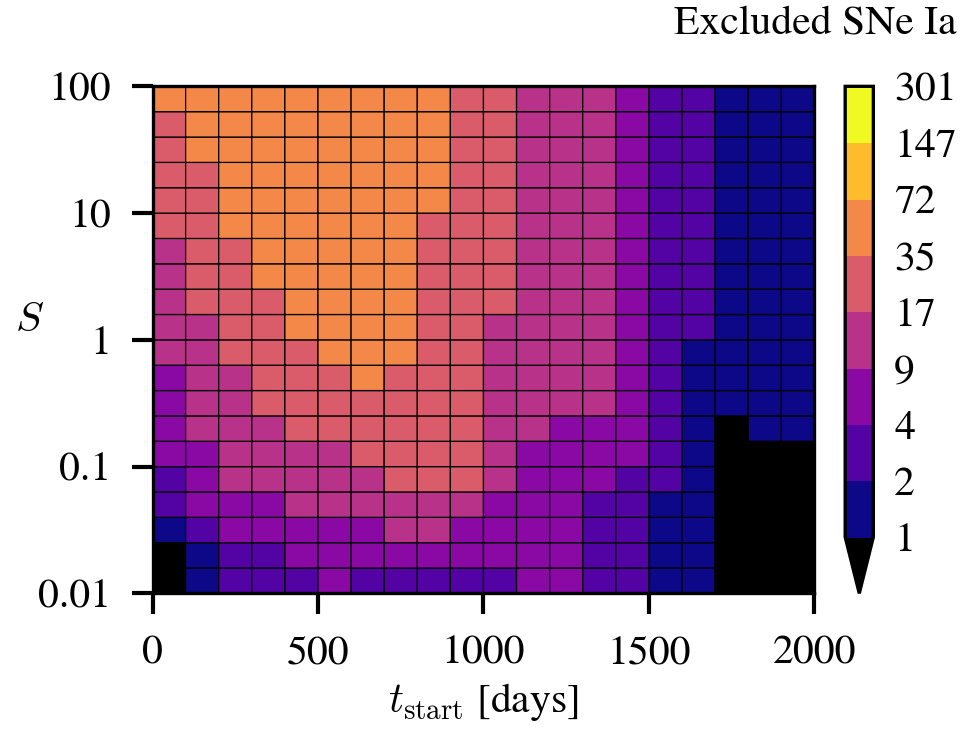

The table this chart was drawn from, first rows:
, 0, 100, 200, 300, 400, 500, 600, 700, 800, 900, 1000, 1100, 1200, 1300, 1400, 1500, 1600, 1700, 1800, 1900
0.01, 0.85, 1.167, 2.229, 3.167, 3.917, 4.493, 3.248, 2.881, 2.775, 2.659, 2.716, 4.827, 4.675, 3.444, 2.5, 1.65, 1.0, 0.4615, 0.0, 0.0
0.01585, 0.9706, 1.577, 2.928, 3.438, 5.273, 6.118, 5.592, 6.038, 5.444, 4.553, 4.471, 5.098, 5.177, 3.645, 2.75, 1.667, 1.0, 0.5882, 0.0, 0.0
0.02512, 1.44, 2.54, 5.131, 6.239, 6.826, 7.922, 7.726, 10.81, 9.343, 7.962, 6.588, 5.562, 5.409, 3.5, 2.789, 1.864, 1.0, 0.2778, 0.0, 0.0
0.03981, 2.333, 4.886, 7.57, 8.843, 9.525, 10.01, 11.31, 13.66, 12.89, 10.81, 7.393, 5.923, 5.227, 3.583, 2.6, 1.632, 1.0, 0.4, 0.0, 0.0
0.0631, 3.242, 7.1, 9.047, 10.27, 12.35, 13.2, 16.95, 18.6, 18.66, 17.03, 10.48, 6.617, 6.135, 4.664, 3.321, 2.378, 1.08, 0.2143, 0.0, 0.0
0.1, 4.333, 8.224, 10.84, 12.82, 15.1, 15.81, 19.75, 22.3, 21.93, 20.39, 12.7, 7.614, 7.28, 5.594, 4.622, 2.769, 1.278, 0.1739, 0.0, 0.1111
0.1585, 5.793, 9.757, 12.37, 16.72, 18.31, 21.62, 24.37, 25.17, 24.81, 22.81, 13.89, 9.112, 8.75, 7.638, 4.537, 2.6, 1.158, 0.6012, 1.0, 1.0
0.2512, 7.348, 10.95, 14.53, 19, 22.83, 26.6, 28.59, 29.3, 27.53, 24.07, 14.87, 10.1, 11.03, 9.421, 5.953, 2.76, 1.37, 1.242, 1.0, 1.0
0.3981, 8.6, 12.41, 16.83, 20.89, 27.65, 33.61, 35.46, 33.49, 28.98, 24.84, 15.25, 10.72, 11.85, 10.24, 5.776, 2.72, 1.583, 1.4, 1.0, 1.0
0.631, 10.13, 13.38, 19.42, 23.65, 32.32, 36.32, 39, 35.39, 30.58, 26.14, 16.88, 11.98, 12.43, 10.4, 6.445, 2.762, 1.783, 1.261, 1.0, 1.0
1.0, 11.23, 15.33, 21.76, 27.75, 35.66, 39.43, 42.12, 37.02, 30.95, 26.8, 16.28, 13.69, 12.62, 10.02, 6.155, 2.882, 2.13, 1.214, 1.0, 1.0
1.585, 12.84, 18.29, 23.69, 31.38, 38.4, 42.24, 44.07, 38.34, 31.89, 27.44, 18.33, 13.9, 12.32, 10.07, 6.377, 2.847, 2.364, 1.304, 1.0, 1.0
2.512, 14.29, 21.38, 26.52, 35.26, 41.27, 45.69, 46.37, 38.13, 32.45, 28.67, 20.27, 13.8, 12.3, 9.986, 6.369, 3.039, 2.188, 1.346, 1.0, 1.0
3.981, 15.71, 23.07, 30.95, 39.13, 44.6, 47.15, 47.36, 38.62, 33.3, 29.02, 20.97, 14.06, 12.44, 10.18, 6.334, 3.742, 2.444, 1.227, 1.0, 1.0
6.31, 18.99, 24.94, 35.08, 41.27, 47.37, 49.97, 47.95, 39.54, 33.38, 30.38, 21.35, 13.94, 12.31, 10.31, 6.757, 3.647, 2.091, 1.381, 1.0, 1.0
10.0, 21.83, 28.58, 38.2, 44.66, 50.61, 51.59, 48.21, 39.97, 35.37, 31.65, 21.86, 14.1, 12.32, 10.31, 7.447, 3.611, 2.174, 1.273, 1.0, 1.0
15.85, 23.35, 33.19, 41.6, 48.22, 52.24, 52.64, 48.6, 40.98, 35.93, 32.12, 21.36, 13.96, 12.19, 10.33, 7.464, 3.682, 2.227, 1.25, 1.0, 1.0
25.12, 25.97, 36.72, 44.23, 50.88, 53.78, 52.83, 49.14, 41.68, 37.19, 32.55, 21.44, 14.02, 12.36, 10.91, 7.585, 3.731, 2.273, 1.5, 1.0, 1.0
39.81, 30.23, 40.46, 47.53, 53.46, 55.45, 53.15, 50.32, 42.15, 38.14, 32.66, 21.38, 13.77, 12.28, 11, 7.601, 3.692, 2.294, 1.316, 1.0, 1.0
63.1, 35.05, 43.43, 51.32, 55.18, 56.44, 53.9, 51.23, 44.25, 38.84, 32.07, 21.53, 13.82, 12.58, 11.36, 7.053, 3.765, 2.2, 1.474, 1.0, 1.0
